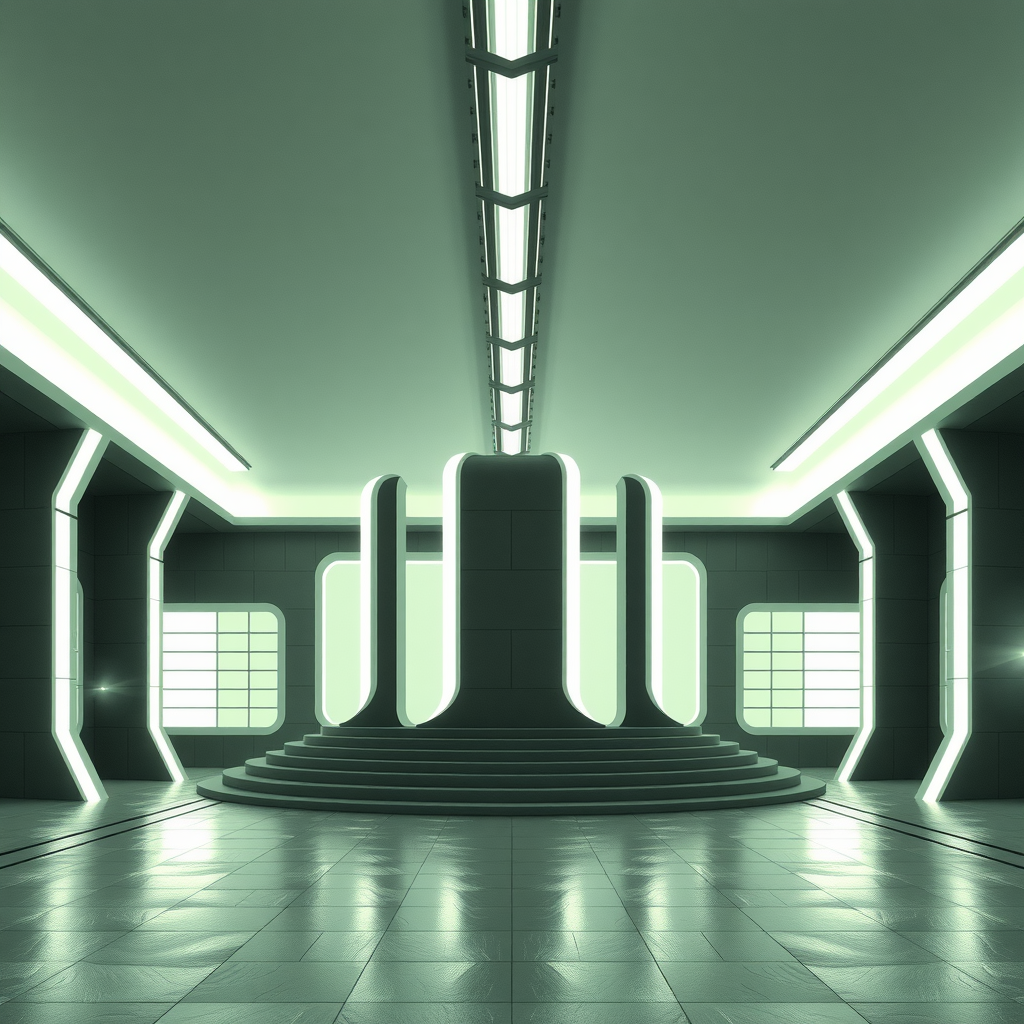
Generation parameters embedded in this image by ComfyUI (PNG 'prompt' text chunk: the API-format workflow graph, JSON):
{"6":{"inputs":{"text":"Architecture scene from a Tron movie. ","clip":["11",0]},"class_type":"CLIPTextEncode"},"8":{"inputs":{"samples":["13",0],"vae":["10",0]},"class_type":"VAEDecode"},"9":{"inputs":{"filename_prefix":"ComfyUI","images":["8",0]},"class_type":"SaveImage"},"10":{"inputs":{"vae_name":"ae.safetensors"},"class_type":"VAELoader"},"11":{"inputs":{"clip_name1":"t5xxl_fp8_e4m3fn.safetensors","clip_name2":"clip_l.safetensors","type":"flux"},"class_type":"DualCLIPLoader"},"12":{"inputs":{"unet_name":"flux1-schnell.safetensors","weight_dtype":"default"},"class_type":"UNETLoader"},"13":{"inputs":{"noise":["25",0],"guider":["22",0],"sampler":["16",0],"sigmas":["17",0],"latent_image":["27",0]},"class_type":"SamplerCustomAdvanced"},"16":{"inputs":{"sampler_name":"euler"},"class_type":"KSamplerSelect"},"17":{"inputs":{"scheduler":"simple","steps":20,"denoise":1.0,"model":["30",0]},"class_type":"BasicScheduler"},"22":{"inputs":{"model":["30",0],"conditioning":["26",0]},"class_type":"BasicGuider"},"25":{"inputs":{"noise_seed":323177908471721},"class_type":"RandomNoise"},"26":{"inputs":{"guidance":3.5,"conditioning":["6",0]},"class_type":"FluxGuidance"},"27":{"inputs":{"width":1024,"height":1024,"batch_size":1},"class_type":"EmptySD3LatentImage"},"30":{"inputs":{"max_shift":1.15,"base_shift":0.5,"width":1024,"height":1024,"model":["12",0]},"class_type":"ModelSamplingFlux"}}